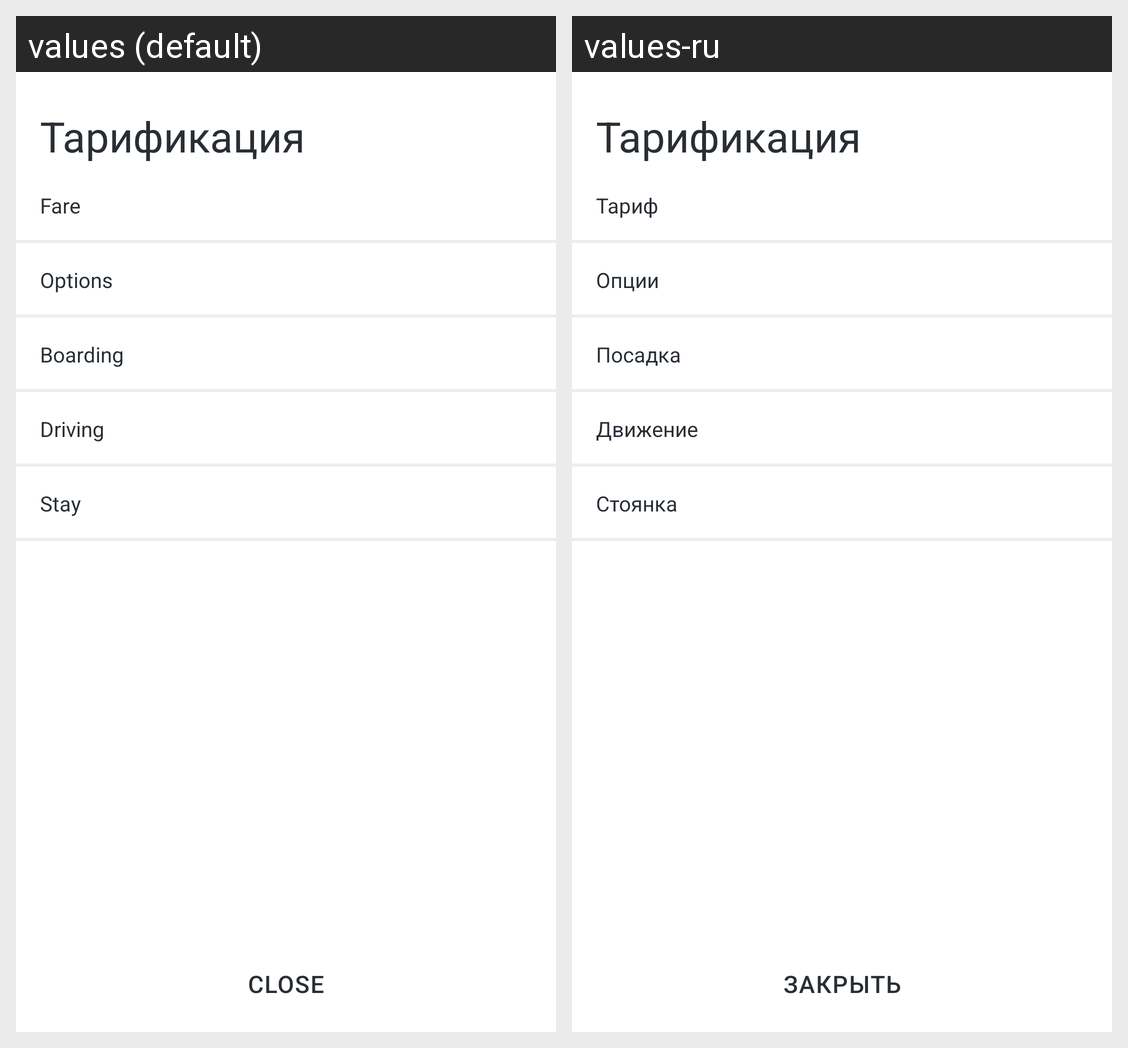

Here is an Android app screen in its default locale and in the app's own translations. Write out the translated-string differences for the strings that appear on this screen.
Android screen res/layout/fragment_tariff_info.xml rendered under 2 locales, left to right: values (default), values-ru. Device: Nexus 5 (rendered at 1080×1920; each locale shown at half size, 540×960, under a caption strip naming it); theme NewTheme.
Strings drawn on this screen, with the default value and each locale's value (text and hints the layout hard-codes, and strings that could not be matched under every locale, appear in the picture but are not listed):

taximeter_fare_dialog_title
  values: Тарификация
  values-ru: Тарификация  [not translated; the default value is used]

tariff_colon
  values: Fare
  values-ru: Тариф

options_colon
  values: Options
  values-ru: Опции

boarding_colon
  values: Boarding
  values-ru: Посадка

traffic_colon
  values: Driving
  values-ru: Движение

stay_colon
  values: Stay
  values-ru: Стоянка

Close
  values: Close
  values-ru: Закрыть
